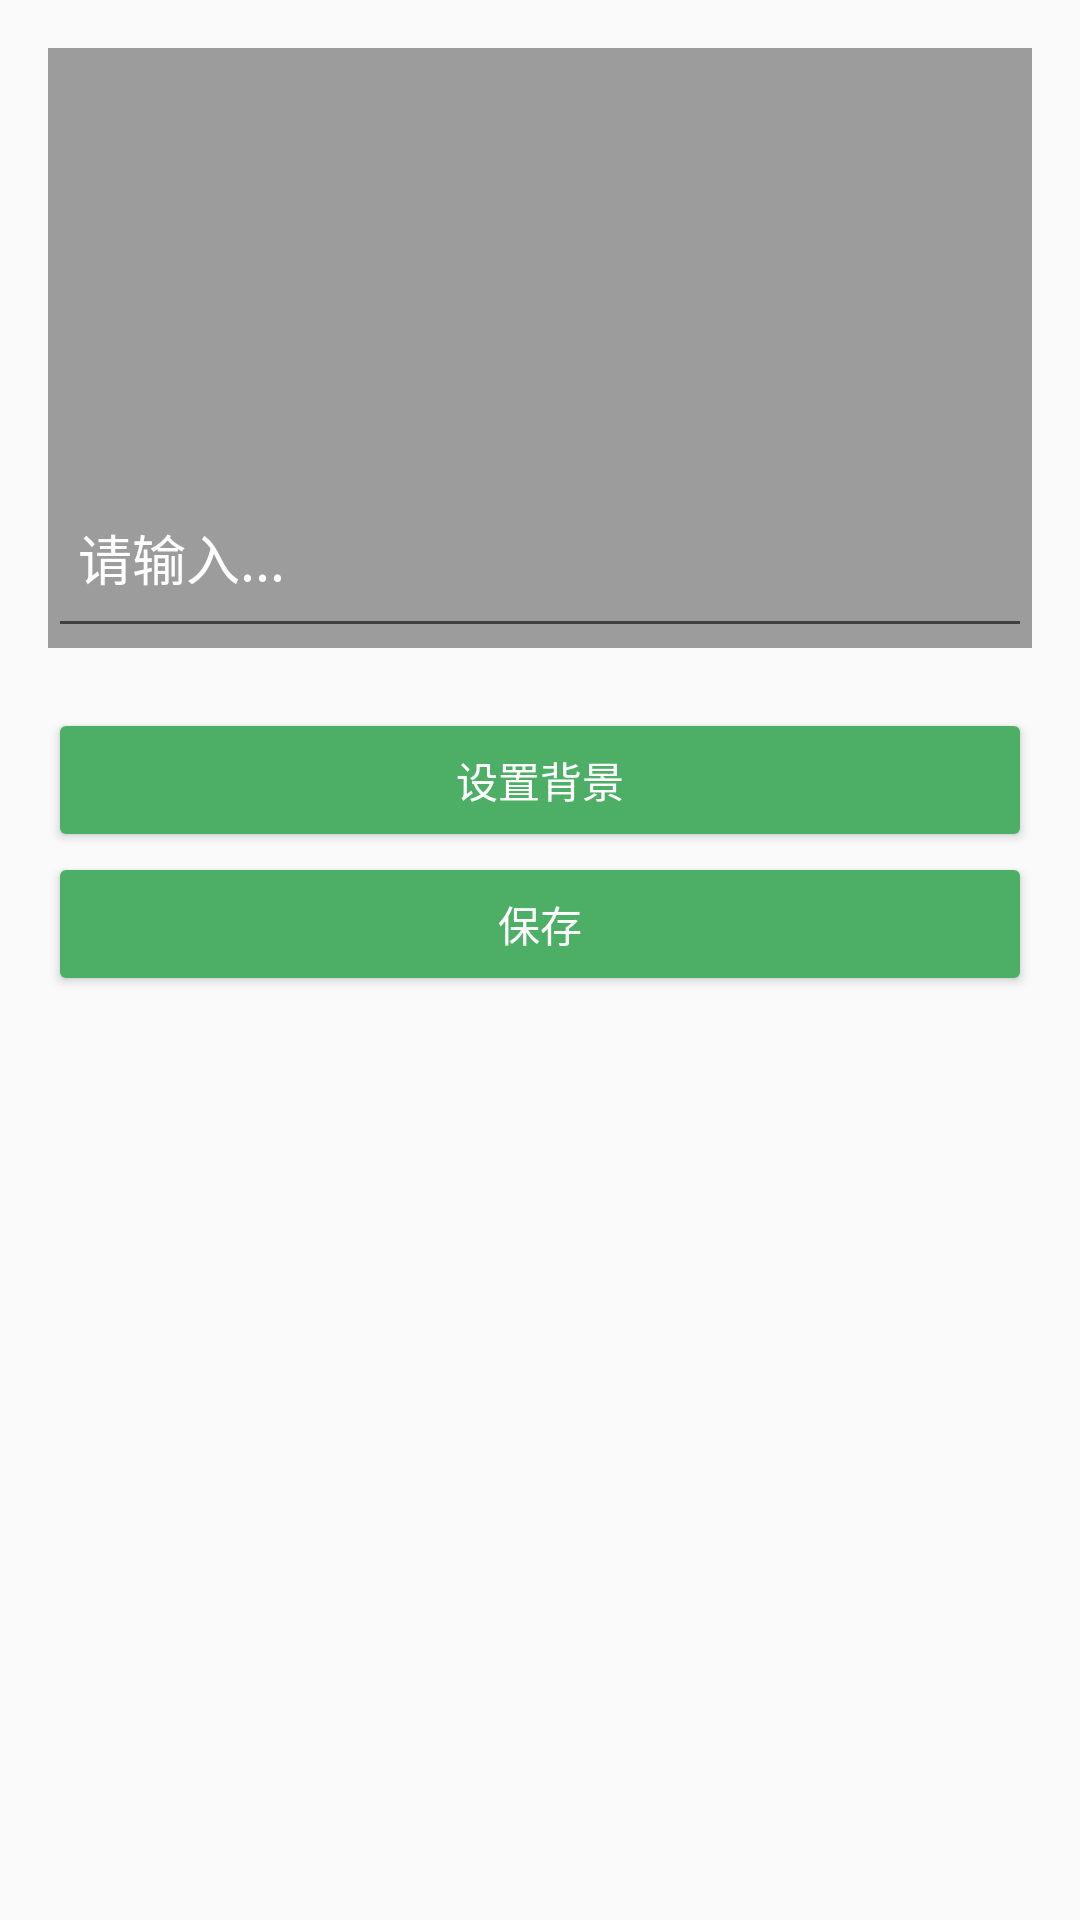

Layout XML and referenced resources for this Android screen:
<!-- AndroidManifest.xml: application theme AppTheme -->
<!-- res/layout/activity_edit_widget.xml -->
<?xml version="1.0" encoding="utf-8"?>
<LinearLayout xmlns:android="http://schemas.android.com/apk/res/android"
    xmlns:tools="http://schemas.android.com/tools"
    android:layout_width="match_parent"
    android:layout_height="match_parent"
    android:orientation="vertical"
    android:padding="16dp"
    tools:context=".EditWidgetActivity">

    <FrameLayout
        android:background="#60000000"
        android:layout_width="match_parent"
        android:layout_height="wrap_content">
        <ImageView
            android:id="@+id/iv_bg"
            android:layout_width="match_parent"
            android:minHeight="200dp"
            android:layout_height="wrap_content"/>
        <EditText
            android:id="@+id/edit_note"
            android:layout_width="match_parent"
            android:layout_height="wrap_content"
            android:hint="@string/please_input"
            android:layout_gravity="bottom"
            android:padding="10dp"
            android:textColorHint="#ffffff"
            android:minHeight="60dp" />
    </FrameLayout>



    <Button
        android:id="@+id/button_set_bg"
        android:layout_width="match_parent"
        android:layout_height="wrap_content"
        android:layout_marginTop="20dp"
        android:text="@string/set_bg" />

    <Button
        android:id="@+id/btn_save"
        android:layout_width="match_parent"
        android:layout_height="wrap_content"
        android:text="@string/save" />

</LinearLayout>
<!-- resources referenced by this layout -->
<resources>
  <string name="please_input">请输入...</string>
  <string name="save">保存</string>
  <string name="set_bg">设置背景</string>
  <style name="AppTheme" parent="Theme.AppCompat.Light.DarkActionBar">
          
          <item name="colorPrimary">@color/colorPrimary</item>
          <item name="colorPrimaryDark">@color/colorPrimaryDark</item>
          <item name="colorAccent">@color/colorAccent</item>
  
          <item name="colorButtonNormal">#4caf65</item>
          <item name="android:textColorPrimary">#ffffff</item>
      </style>
  <color name="colorPrimary">#FFEB3B</color>
  <color name="colorPrimaryDark">#FFC107</color>
  <color name="colorAccent">#EF5589</color>
</resources>
